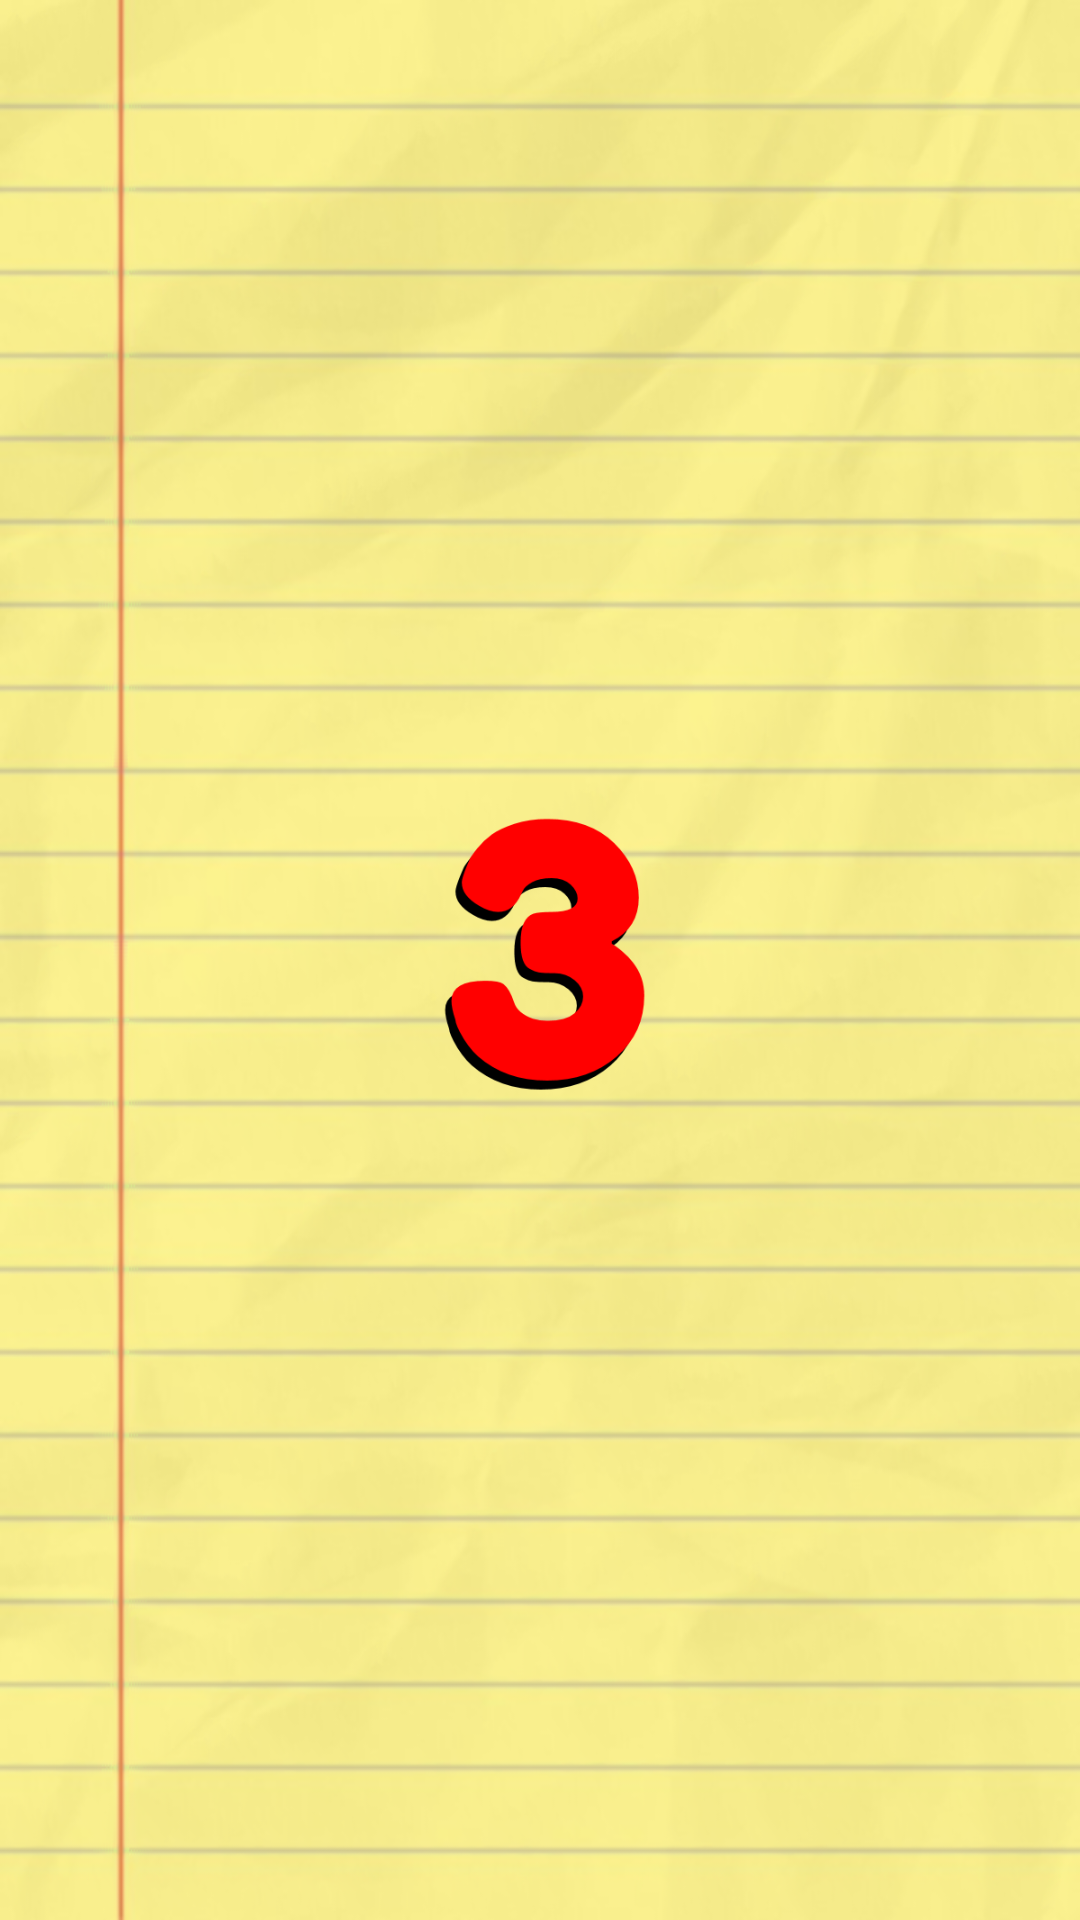

Android layout source for this screen:
<!-- AndroidManifest.xml: application theme FragmentFullscreen -->
<!-- res/layout/game_fragment.xml -->
<?xml version="1.0" encoding="utf-8"?>
<RelativeLayout xmlns:android="http://schemas.android.com/apk/res/android"
    xmlns:tools="http://schemas.android.com/tools"
    android:id="@+id/gameContainer"
    android:layout_width="match_parent"
    android:layout_height="match_parent"
    android:background="@drawable/canvas_background"
    android:orientation="vertical" >

    <ImageView
        android:id="@+id/countDown"
        android:layout_width="120dp"
        android:layout_height="120dp"
        android:layout_centerHorizontal="true"
        android:layout_centerVertical="true"
        android:src="@drawable/three_400" />

</RelativeLayout>
<!-- resources referenced by this layout -->
<resources>
  <!-- drawable canvas_background: png bitmap (drawable-hdpi, 313694 bytes) -->
  <!-- drawable three_400: png bitmap (drawable-hdpi, 9220 bytes) -->
  <style name="FragmentFullscreen" parent="android:Theme">
       <item name="android:windowNoTitle">true</item>
       <item name="android:windowFullscreen">true</item>
       <item name="android:windowIsFloating">false</item>
   	</style>
</resources>
